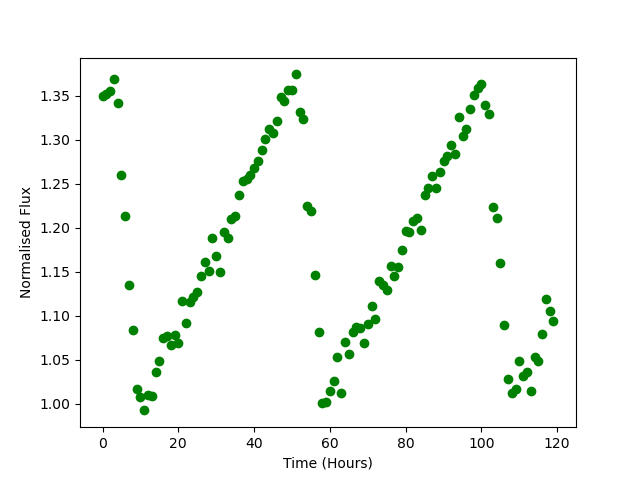

Data behind this chart, as committed beside it:
Time, Flux
0.0, 1.349
1.0, 1.352
2.0, 1.355
3.0, 1.369
4.0, 1.342
5.0, 1.26
6.0, 1.213
7.0, 1.135
8.0, 1.084
9.0, 1.016
10.0, 1.008
11.0, 0.9925
12.0, 1.01
13.0, 1.009
14.0, 1.037
15.0, 1.049
16.0, 1.075
17.0, 1.078
18.0, 1.067
19.0, 1.079
20.0, 1.069
21.0, 1.117
22.0, 1.091
23.0, 1.116
24.0, 1.121
25.0, 1.127
26.0, 1.146
27.0, 1.161
28.0, 1.151
29.0, 1.188
30.0, 1.168
31.0, 1.15
32.0, 1.196
33.0, 1.188
34.0, 1.211
35.0, 1.213
36.0, 1.237
37.0, 1.253
38.0, 1.256
39.0, 1.26
40.0, 1.268
41.0, 1.276
42.0, 1.288
43.0, 1.301
44.0, 1.313
45.0, 1.308
46.0, 1.322
47.0, 1.348
48.0, 1.344
49.0, 1.357
50.0, 1.357
51.0, 1.374
52.0, 1.331
53.0, 1.324
54.0, 1.224
55.0, 1.219
56.0, 1.146
57.0, 1.081
58.0, 1
59.0, 1.002
... 60 more rows
